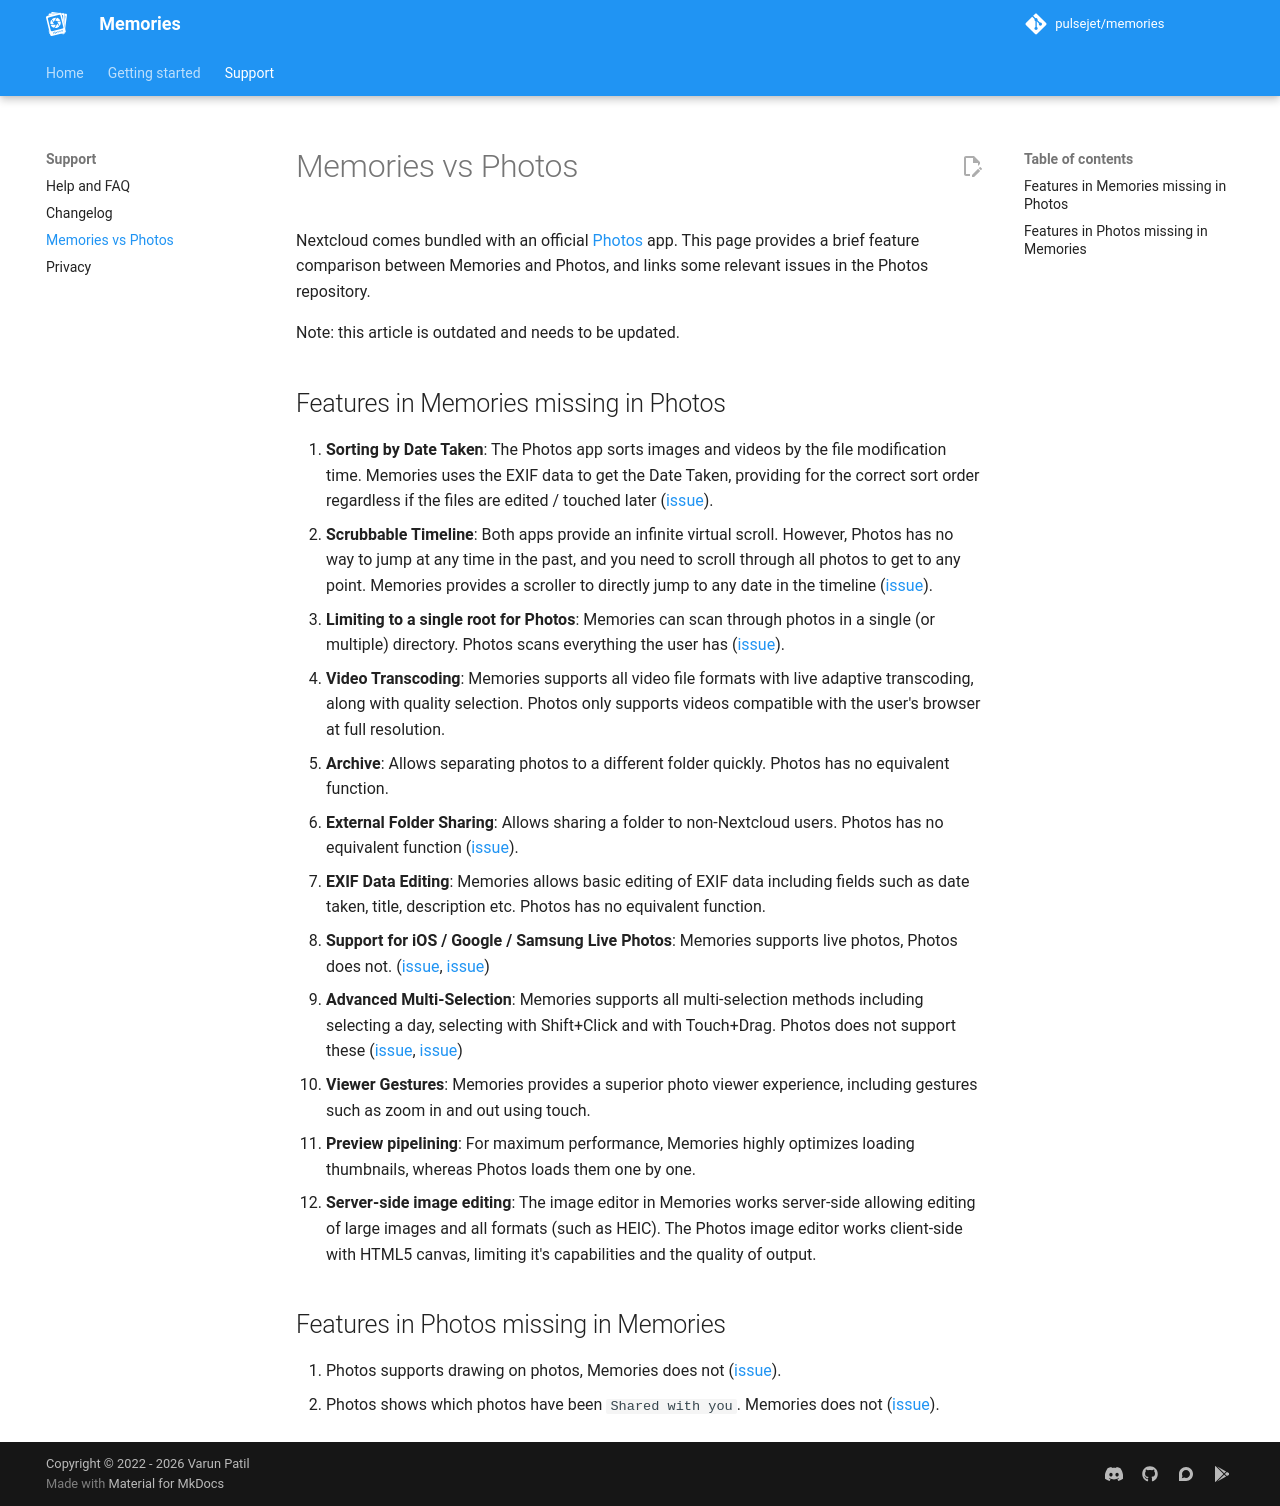

repository: pulsejet/memories · page: memories-vs-photos/index.html · generator: mkdocs

---
description: Comparison of Memories and Nextcloud Photos
---

# Memories vs Photos

Nextcloud comes bundled with an official [Photos](https://github.com/nextcloud/photos) app. This page provides a brief feature comparison between Memories and Photos, and links some relevant issues in the Photos repository.

Note: this article is outdated and needs to be updated.

## Features in Memories missing in Photos

1. **Sorting by Date Taken**: The Photos app sorts images and videos by the file modification time. Memories uses the EXIF data to get the Date Taken, providing for the correct sort order regardless if the files are edited / touched later ([issue](https://github.com/nextcloud/photos/issues/87)).
1. **Scrubbable Timeline**: Both apps provide an infinite virtual scroll. However, Photos has no way to jump at any time in the past, and you need to scroll through all photos to get to any point. Memories provides a scroller to directly jump to any date in the timeline ([issue](https://github.com/nextcloud/photos/issues/426)).
1. **Limiting to a single root for Photos**: Memories can scan through photos in a single (or multiple) directory. Photos scans everything the user has ([issue](https://github.com/nextcloud/photos/issues/141)).
1. **Video Transcoding**: Memories supports all video file formats with live adaptive transcoding, along with quality selection. Photos only supports videos compatible with the user's browser at full resolution.
1. **Archive**: Allows separating photos to a different folder quickly. Photos has no equivalent function.
1. **External Folder Sharing**: Allows sharing a folder to non-Nextcloud users. Photos has no equivalent function ([issue](https://github.com/nextcloud/photos/issues/236)).
1. **EXIF Data Editing**: Memories allows basic editing of EXIF data including fields such as date taken, title, description etc. Photos has no equivalent function.
1. **Support for iOS / Google / Samsung Live Photos**: Memories supports live photos, Photos does not. ([issue](https://github.com/nextcloud/photos/issues/344), [issue](https://github.com/nextcloud/photos/issues/365))
1. **Advanced Multi-Selection**: Memories supports all multi-selection methods including selecting a day, selecting with Shift+Click and with Touch+Drag. Photos does not support these ([issue](https://github.com/nextcloud/photos/issues/1154), [issue](https://github.com/nextcloud/photos/issues/83))
1. **Viewer Gestures**: Memories provides a superior photo viewer experience, including gestures such as zoom in and out using touch.
1. **Preview pipelining**: For maximum performance, Memories highly optimizes loading thumbnails, whereas Photos loads them one by one.
1. **Server-side image editing**: The image editor in Memories works server-side allowing editing of large images and all formats (such as HEIC). The Photos image editor works client-side with HTML5 canvas, limiting it's capabilities and the quality of output.

## Features in Photos missing in Memories

1. Photos supports drawing on photos, Memories does not ([issue](https://github.com/pulsejet/memories/issues/785)).
1. Photos shows which photos have been `Shared with you`. Memories does not ([issue](https://github.com/pulsejet/memories/issues/787)).
